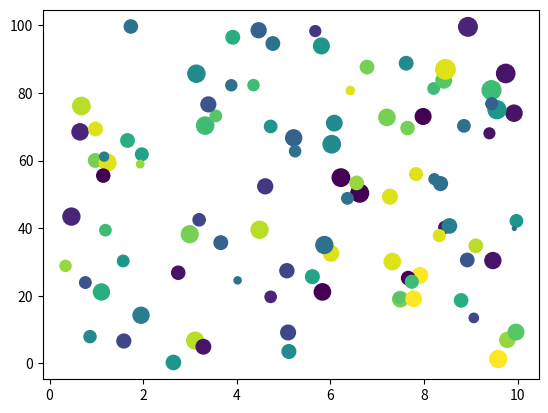

This figure's Python source:
# 25 Sept 2019
# 52465 Programming for Data Analysis 
# Lecture 2
import matplotlib.pyplot as plt
import numpy as np

x = np.random.uniform(0.0, 10.0, 100)
y = np.random.uniform(0.0, 100.0, 100)
z = np.random.normal(100.0, 40.0, 100)
c = np.random.randint(0, 20, 100)

plt.scatter(x, y, c=c, s=z)

plt.show()